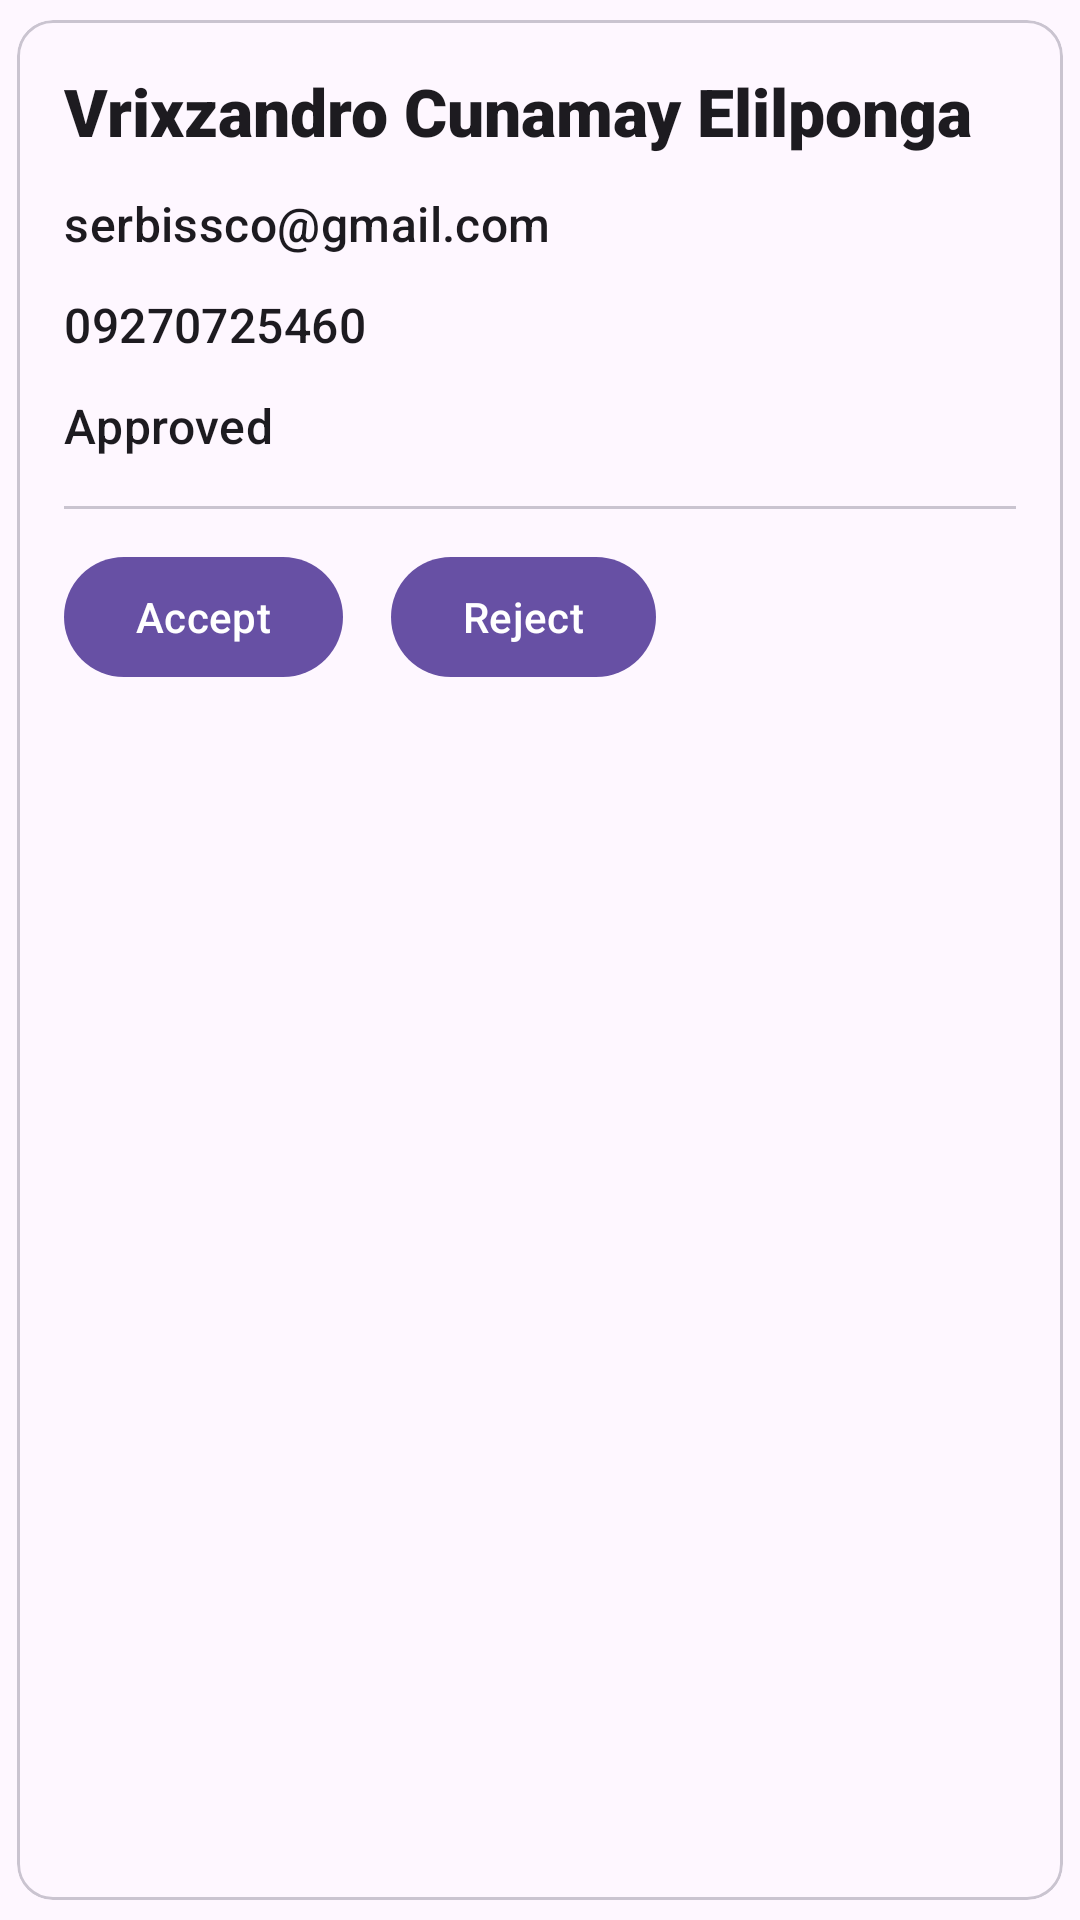

Produce the Android XML layout that renders to this screen, including the resource entries it uses.
<!-- AndroidManifest.xml: application theme Theme.CarGrab -->
<!-- res/layout/recycler_driver.xml -->
<?xml version="1.0" encoding="utf-8"?>
<com.google.android.material.card.MaterialCardView
    xmlns:android="http://schemas.android.com/apk/res/android"
    xmlns:app="http://schemas.android.com/apk/res-auto"
    android:clickable="true"
    android:focusable="true"
    app:cardUseCompatPadding="true"
    style="?attr/materialCardViewOutlinedStyle"
    app:cardBackgroundColor="?attr/colorSurface"
    android:layout_width="match_parent"
    android:layout_height="wrap_content">

    <LinearLayout
        android:orientation="vertical"
        android:padding="16dp"
        android:layout_width="match_parent"
        android:layout_height="wrap_content">

        <com.google.android.material.textview.MaterialTextView
            android:id="@+id/driver_name"
            android:text="Vrixzandro Cunamay Elilponga"
            android:fontFamily="sans-serif-black"
            android:textAppearance="?attr/textAppearanceTitleLarge"
            android:layout_width="wrap_content"
            android:layout_height="wrap_content"/>

        <com.google.android.material.textview.MaterialTextView
            android:id="@+id/driver_email"
            android:text="serbissco@gmail.com"
            android:layout_marginTop="12dp"
            android:textAppearance="?attr/textAppearanceTitleMedium"
            android:layout_width="wrap_content"
            android:layout_height="wrap_content"/>

        <com.google.android.material.textview.MaterialTextView
            android:id="@+id/driver_phone"
            android:text="09270725460"
            android:layout_marginTop="12dp"
            android:textAppearance="?attr/textAppearanceTitleMedium"
            android:layout_width="wrap_content"
            android:layout_height="wrap_content"/>

        <com.google.android.material.textview.MaterialTextView
            android:id="@+id/driver_status"
            android:text="Approved"
            android:layout_marginTop="12dp"
            android:textAppearance="?attr/textAppearanceTitleMedium"
            android:layout_width="wrap_content"
            android:layout_height="wrap_content"/>

        <com.google.android.material.divider.MaterialDivider
            android:id="@+id/driver_divider"
            android:layout_marginTop="16dp"
            android:layout_width="match_parent"
            android:layout_height="wrap_content"/>

        <LinearLayout
            android:orientation="horizontal"
            android:layout_marginTop="12dp"
            android:layout_width="match_parent"
            android:layout_height="wrap_content">

            <com.google.android.material.button.MaterialButton
                android:id="@+id/driver_accept"
                android:text="Accept"
                android:layout_marginEnd="16dp"
                android:layout_width="wrap_content"
                android:layout_height="wrap_content"/>

            <com.google.android.material.button.MaterialButton
                android:id="@+id/driver_reject"
                android:text="Reject"
                android:layout_width="wrap_content"
                android:layout_height="wrap_content"/>
        </LinearLayout>
    </LinearLayout>
</com.google.android.material.card.MaterialCardView>
<!-- resources referenced by this layout -->
<resources>
  <style name="Theme.CarGrab" parent="Base.Theme.CarGrab" />
  <style name="Base.Theme.CarGrab" parent="Theme.Material3.DayNight.NoActionBar">
          
          
      </style>
</resources>
